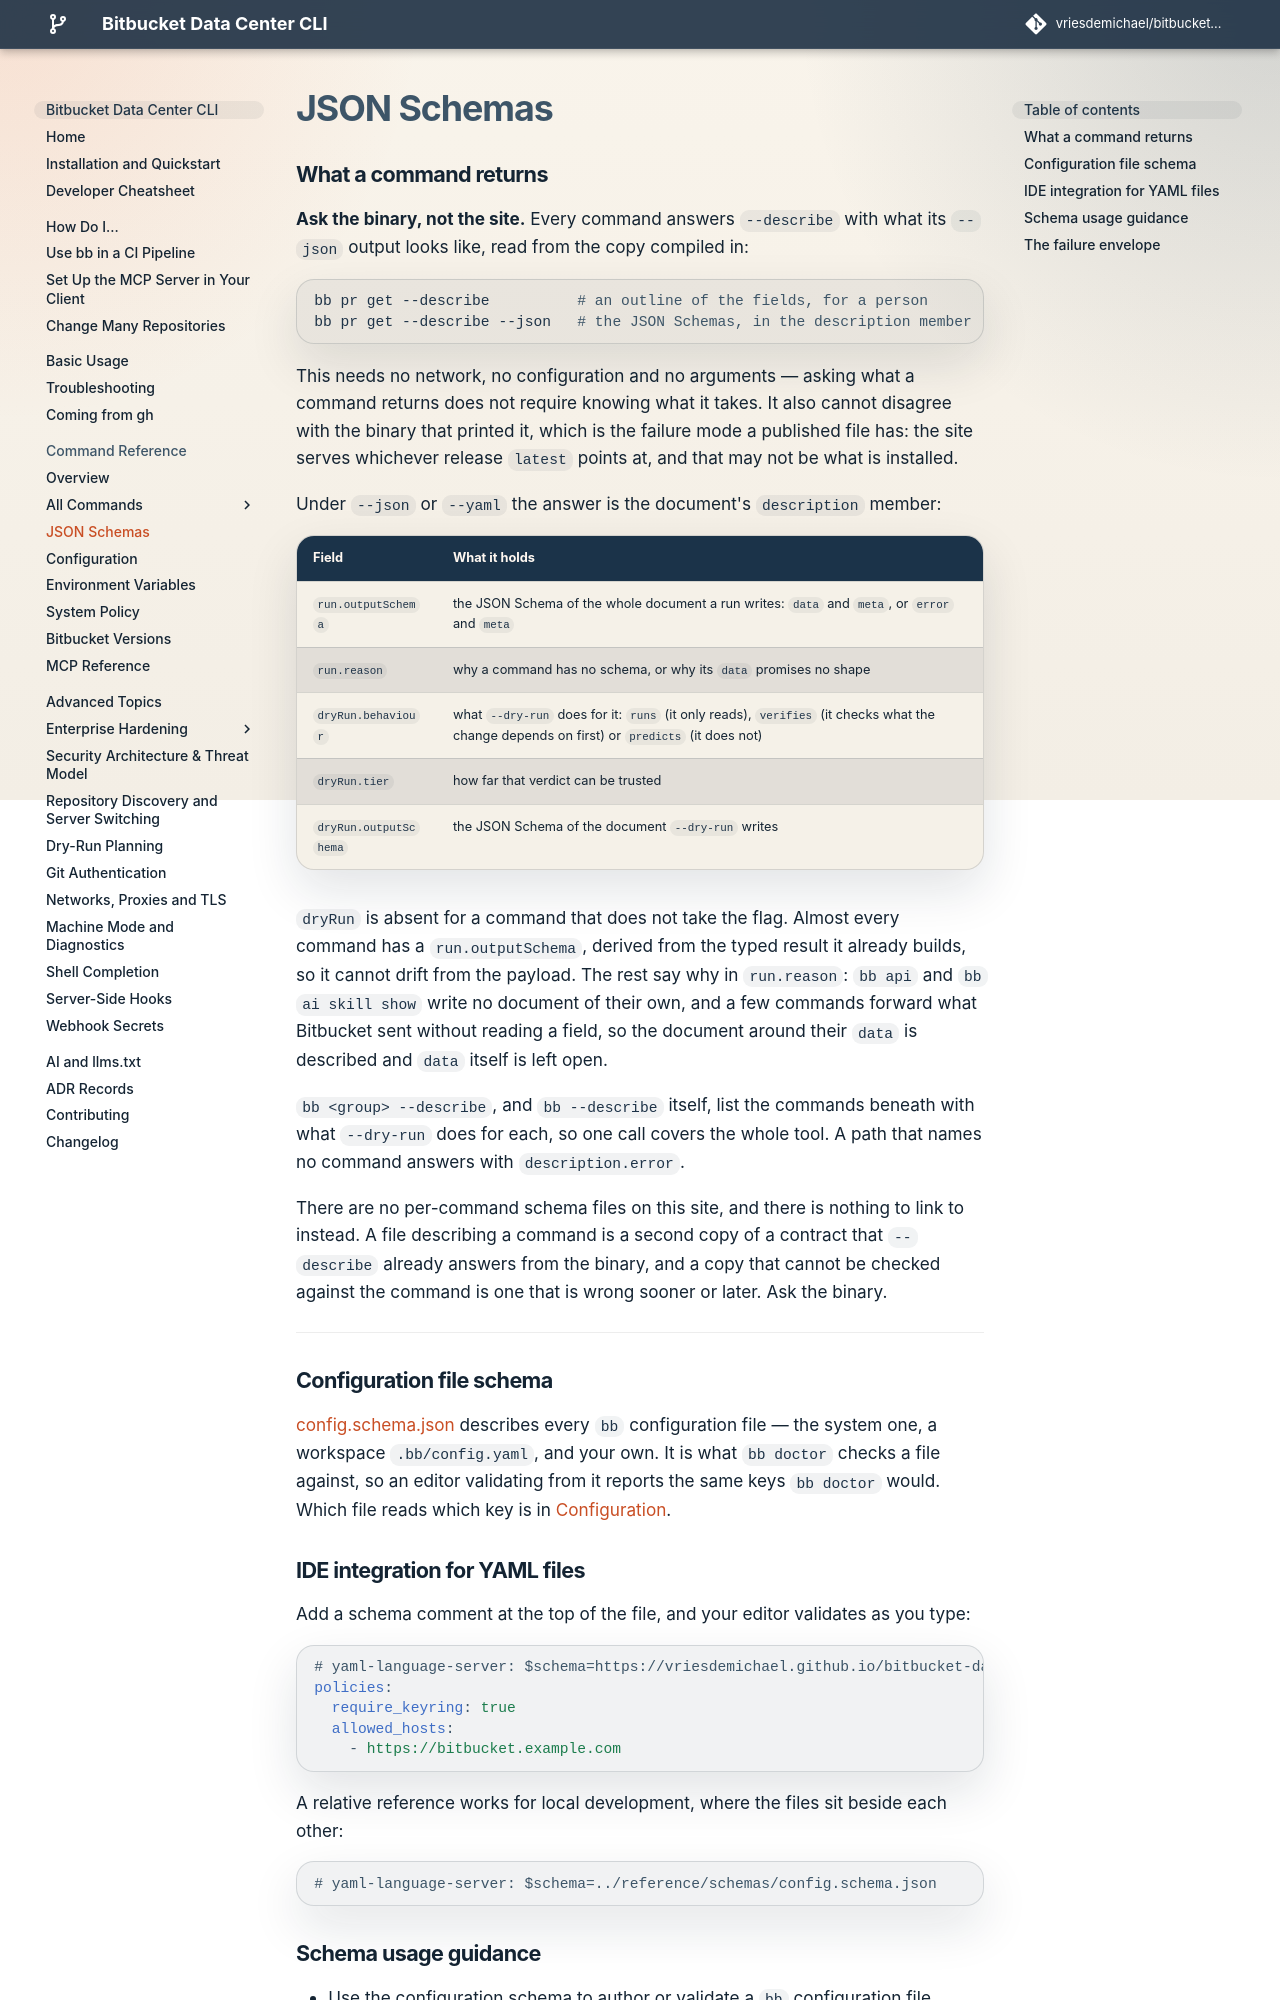

repository: vriesdemichael/bitbucket-data-center-cli · page: v6/reference/schemas/index.html · generator: mkdocs

# JSON Schemas

## What a command returns

**Ask the binary, not the site.** Every command answers `--describe` with what its `--json`
output looks like, read from the copy compiled in:

```bash
bb pr get --describe          # an outline of the fields, for a person
bb pr get --describe --json   # the JSON Schemas, in the description member
```

This needs no network, no configuration and no arguments — asking what a command returns does
not require knowing what it takes. It also cannot disagree with the binary that printed it,
which is the failure mode a published file has: the site serves whichever release `latest`
points at, and that may not be what is installed.

Under `--json` or `--yaml` the answer is the document's `description` member:

| Field | What it holds |
|---|---|
| `run.outputSchema` | the JSON Schema of the whole document a run writes: `data` and `meta`, or `error` and `meta` |
| `run.reason` | why a command has no schema, or why its `data` promises no shape |
| `dryRun.behaviour` | what `--dry-run` does for it: `runs` (it only reads), `verifies` (it checks what the change depends on first) or `predicts` (it does not) |
| `dryRun.tier` | how far that verdict can be trusted |
| `dryRun.outputSchema` | the JSON Schema of the document `--dry-run` writes |

`dryRun` is absent for a command that does not take the flag. Almost every command has a
`run.outputSchema`, derived from the typed result it already builds, so it cannot drift from
the payload. The rest say why in `run.reason`: `bb api` and `bb ai skill show` write no
document of their own, and a few commands forward what Bitbucket sent without reading a field,
so the document around their `data` is described and `data` itself is left open.

`bb <group> --describe`, and `bb --describe` itself, list the commands beneath with what
`--dry-run` does for each, so one call covers the whole tool. A path that names no command
answers with `description.error`.

There are no per-command schema files on this site, and there is nothing to link to instead.
A file describing a command is a second copy of a contract that `--describe` already answers
from the binary, and a copy that cannot be checked against the command is one that is wrong
sooner or later. Ask the binary.

---

## Configuration file schema

[config.schema.json](schemas/config.schema.json) describes every `bb`
configuration file — the system one, a workspace `.bb/config.yaml`, and your own.
It is what `bb doctor` checks a file against, so an editor validating from it
reports the same keys `bb doctor` would. Which file reads which key is in
[Configuration](configuration.md#what-each-file-holds).

## IDE integration for YAML files

Add a schema comment at the top of the file, and your editor validates as you
type:

```yaml
# yaml-language-server: $schema=https://vriesdemichael.github.io/bitbucket-data-center-cli/latest/reference/schemas/config.schema.json
policies:
  require_keyring: true
  allowed_hosts:
    - https://bitbucket.example.com
```

A relative reference works for local development, where the files sit beside
each other:

```yaml
# yaml-language-server: $schema=../reference/schemas/config.schema.json
```
